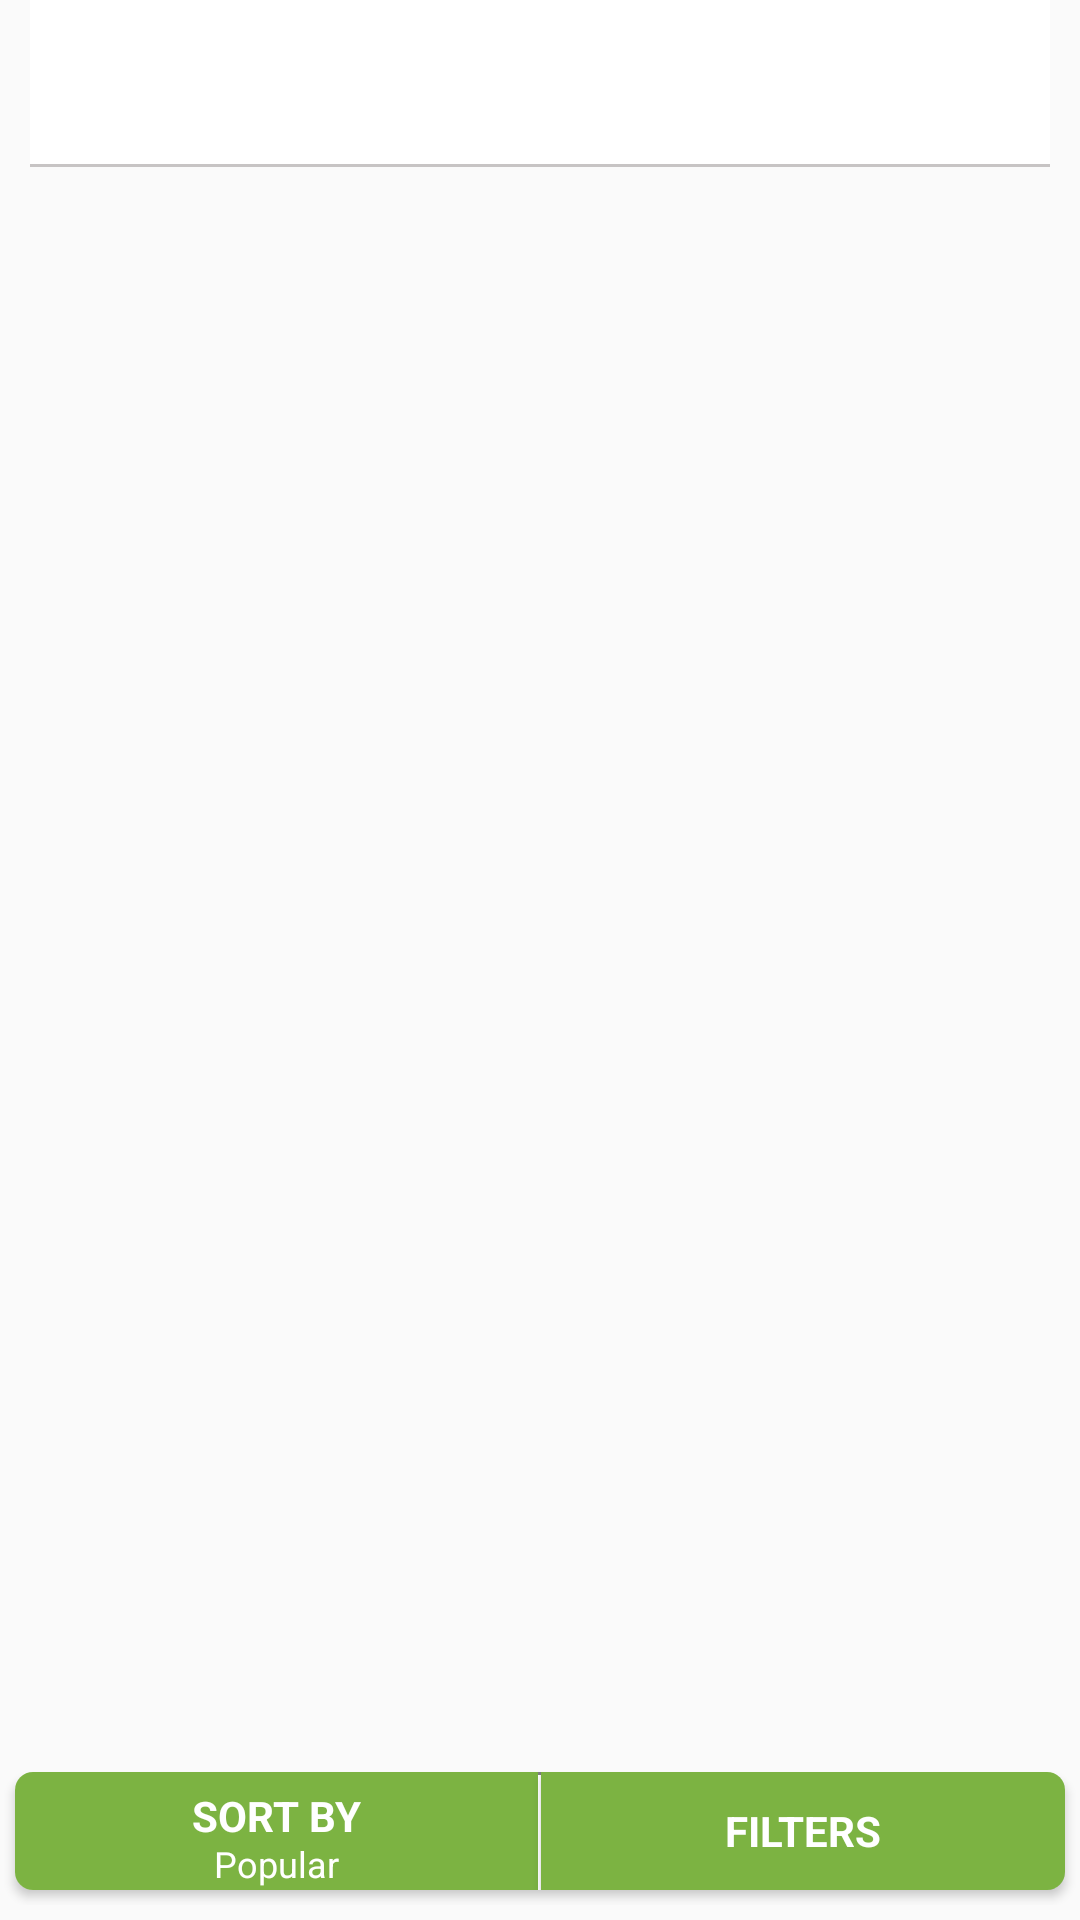

Reconstruct the res/layout file that produces this screen, plus the resources it refers to.
<!-- AndroidManifest.xml: application theme AppTheme -->
<!-- res/layout/activity_main.xml -->
<?xml version="1.0" encoding="utf-8"?>
<LinearLayout xmlns:android="http://schemas.android.com/apk/res/android"
    xmlns:app="http://schemas.android.com/apk/res-auto"
    xmlns:tools="http://schemas.android.com/tools"
    android:layout_width="match_parent"
    android:layout_height="match_parent"
    android:orientation="vertical">



    <android.support.design.widget.TabLayout
        android:id="@+id/tablayout"
        android:layout_width="match_parent"
        android:layout_height="wrap_content"
        android:background="@color/cardview_light_background"
        android:minHeight="?attr/actionBarSize"
        app:tabTextColor="#dfdbdb"
        app:tabIndicatorColor="#FF025CBD"
        app:tabIndicatorHeight="3dp"
        app:tabSelectedTextColor="#0277bd"
        app:tabTextAppearance="@style/TabLayoutStyle"
        android:layout_weight="1"

        app:tabGravity="fill"
        android:layout_marginLeft="10dp"
        android:layout_marginRight="10dp">
    </android.support.design.widget.TabLayout>

    <TextView
        android:layout_width="match_parent"
        android:layout_height="1dp"
        android:background="@color/colorLoginText"
        android:layout_marginLeft="10dp"
        android:layout_marginRight="10dp"
        />


    <android.support.v4.view.ViewPager
        android:id="@+id/viewpager"
        android:layout_width="match_parent"
        android:layout_height="wrap_content"
        android:layout_marginLeft="10dp"
        android:layout_weight="80"
        android:layout_marginRight="10dp">

    </android.support.v4.view.ViewPager>
    <RelativeLayout
        android:layout_width="match_parent"
        android:layout_weight="1"
        android:layout_height="?attr/actionBarSize"
        android:paddingBottom="5dp">

        <android.support.v7.widget.CardView
            xmlns:card_view="http://schemas.android.com/apk/res-auto"
            android:layout_width="match_parent"
            android:layout_height="match_parent"
            android:layout_gravity="center"
            card_view:cardBackgroundColor="@color/cardview_light_background"
            card_view:cardCornerRadius="6dp"
            android:layout_margin="5dp"
            android:layout_centerHorizontal="true">
            <LinearLayout
                android:layout_width="match_parent"
                android:layout_height="match_parent"
                android:orientation="horizontal">

                <LinearLayout
                    android:layout_width="0dp"
                    android:layout_weight=".3"
                    android:layout_height="match_parent">
                    <LinearLayout
                        android:id="@+id/sortby"
                        android:layout_width="match_parent"
                        android:layout_height="match_parent"
                        android:orientation="vertical"
                        android:weightSum=".6"
                        android:clickable="true"
                        android:background="@color/colorButtonActive">
                        <TextView
                            style="@style/TitleTextStyle"
                            android:layout_width="match_parent"
                            android:layout_height="0dp"
                            android:layout_weight=".3"
                            android:text="Sort By"
                            android:gravity="center"
                            android:textAllCaps="true"
                            android:padding="0dp"
                            android:textStyle="bold"
                            android:layout_marginTop="5dp"
                            android:textColor="@color/colorWhite" />
                        <TextView
                            style="@style/DescriptionTextStyle"
                            android:layout_width="match_parent"
                            android:layout_height="0dp"
                            android:layout_weight=".3"
                            android:gravity="center"
                            android:text="Popular"
                            android:textColor="@color/colorWhite" />
                    </LinearLayout>
                </LinearLayout>
                <android.support.v4.widget.Space
                    android:layout_width="1dp"
                    android:layout_height="1dp" />

                <Button
                    android:id="@+id/next_button"
                    style="@style/TitleTextStyle"
                    android:layout_width="0dp"
                    android:layout_weight=".3"
                    android:layout_height="match_parent"
                    android:text="Filters"
                    android:textAllCaps="true"
                    android:textStyle="bold"
                    android:background="@color/colorButtonActive"
                    android:textColor="@color/colorWhite"/>

            </LinearLayout>
        </android.support.v7.widget.CardView>
    </RelativeLayout>

</LinearLayout>
<!-- resources referenced by this layout -->
<resources>
  <color name="colorButtonActive">#7cb342</color>
  <color name="colorLoginText">#c7c4c4</color>
  <color name="colorWhite">#FFFFFF</color>
  <style name="DescriptionTextStyle" parent="android:Widget.TextView">
          <item name="android:textSize">12sp</item>
      </style>
  <style name="TabLayoutStyle" parent="@android:style/TextAppearance.Widget.TabWidget">
          <item name="android:textSize">16sp</item>
          <item name="android:textAllCaps">false</item>
      </style>
  <style name="TitleTextStyle" parent="android:Widget.TextView">
          <item name="android:textSize">14sp</item>
          <item name="android:textColor">@color/colorBlack</item>
      </style>
  <style name="AppTheme" parent="Theme.AppCompat.Light.NoActionBar">
          
          <item name="colorPrimary">@color/colorPrimary</item>
          <item name="colorPrimaryDark">@color/colorPrimaryDark</item>
          <item name="colorAccent">@color/colorAccent</item>
      </style>
  <color name="colorBlack">#000000</color>
  <color name="colorPrimary">#3F51B5</color>
  <color name="colorPrimaryDark">#303F9F</color>
  <color name="colorAccent">#FF4081</color>
</resources>
